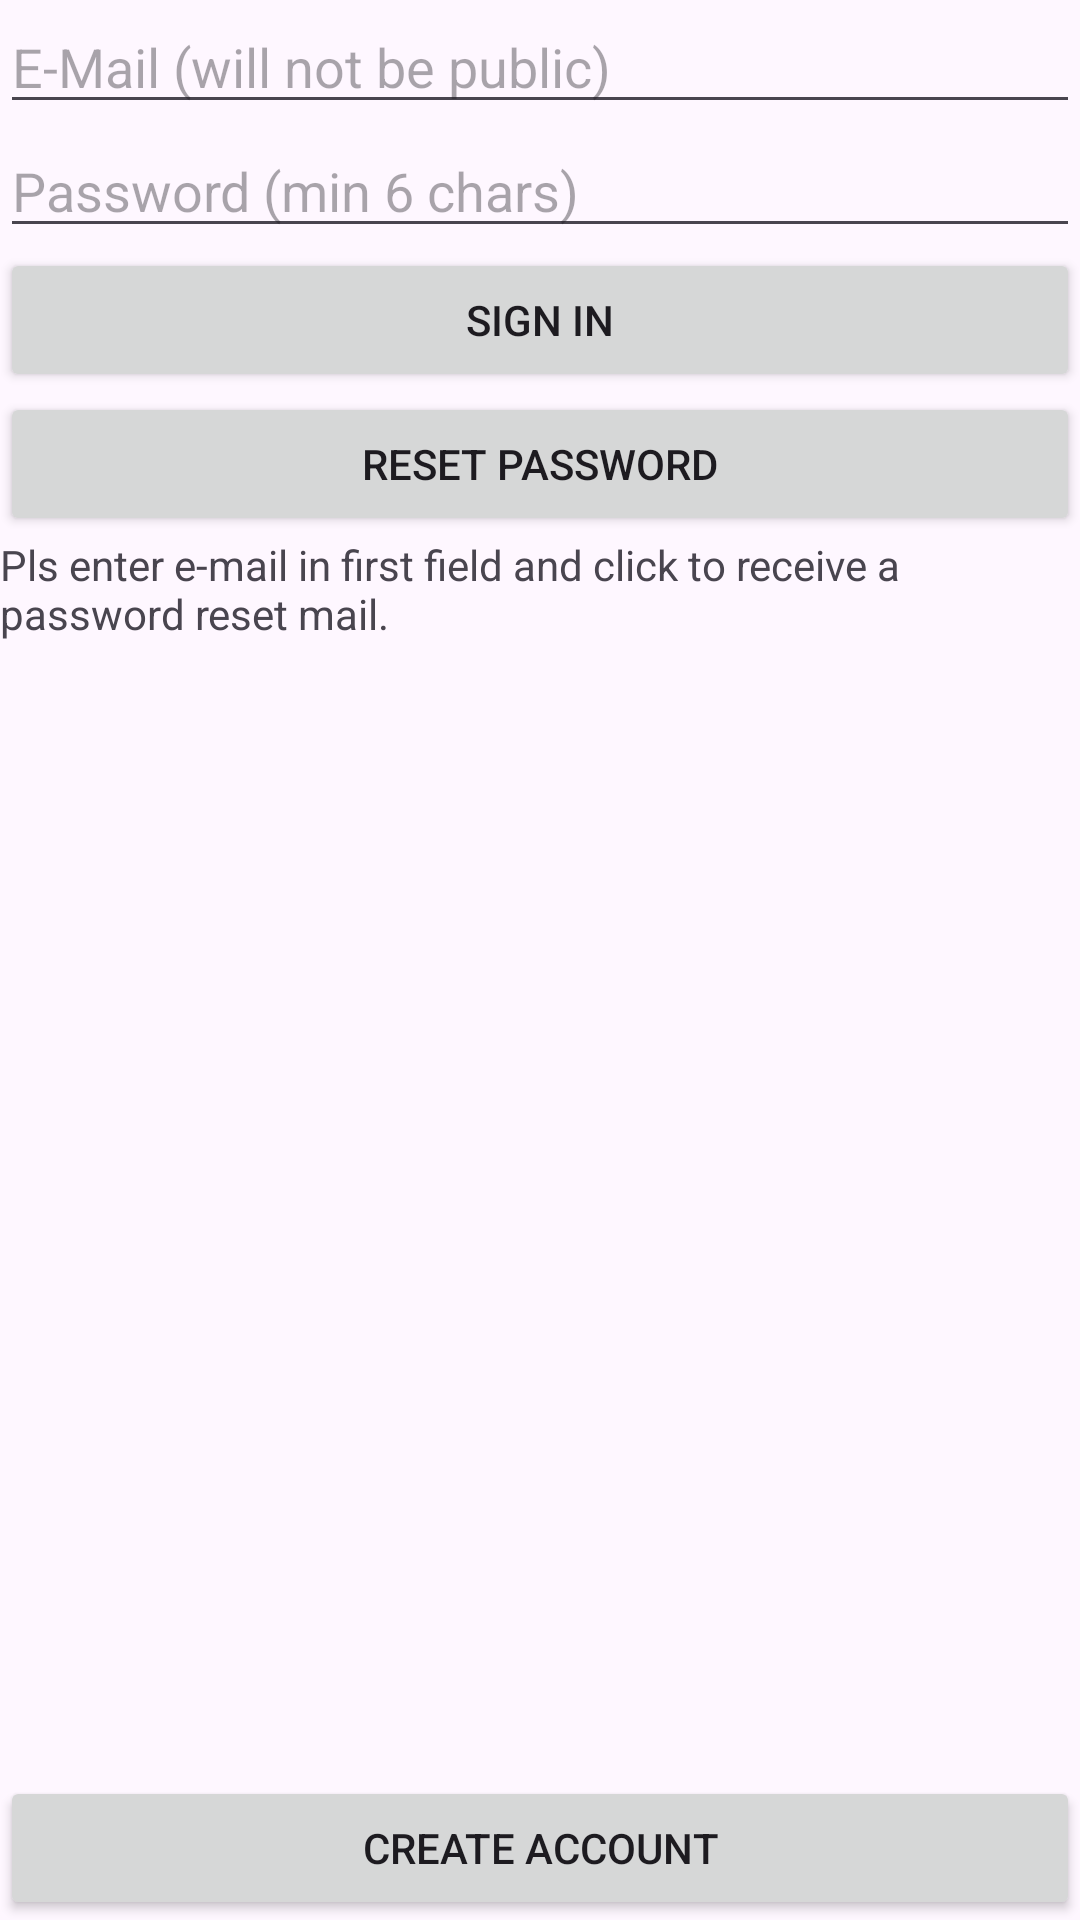

Produce the Android XML layout that renders to this screen, including the resource entries it uses.
<!-- AndroidManifest.xml: application theme Theme.Pluto27_ukw -->
<!-- res/layout/activity_sign_in.xml -->
<?xml version="1.0" encoding="utf-8"?>
<LinearLayout xmlns:android="http://schemas.android.com/apk/res/android"
    xmlns:app="http://schemas.android.com/apk/res-auto"
    xmlns:tools="http://schemas.android.com/tools"
    android:id="@+id/main"
    android:layout_width="match_parent"
    android:layout_height="match_parent"
    android:orientation="vertical"
    android:layout_marginTop="10dp"
    android:layout_marginBottom="10dp"
    android:layout_marginRight="10dp"
    android:layout_marginLeft="10dp"
    tools:context=".SignInActivity">

    <EditText
        android:id="@+id/signInEmailAddress"
        android:layout_width="match_parent"
        android:layout_height="wrap_content"
        android:ems="10"
        android:hint="E-Mail (will not be public)"
        android:inputType="textEmailAddress" />

    <EditText
        android:id="@+id/signInPassword"
        android:layout_width="match_parent"
        android:layout_height="wrap_content"
        android:ems="10"
        android:hint="Password (min 6 chars)"
        android:inputType="textPassword" />

    <Button
        android:id="@+id/signInSigInButton"
        android:layout_width="match_parent"
        android:layout_height="wrap_content"
        android:text="Sign In" />

    <Button
        android:id="@+id/signInResetPasswordButton"
        android:layout_width="match_parent"
        android:layout_height="wrap_content"
        android:text="Reset Password" />

    <TextView
        android:id="@+id/textView"
        android:layout_width="match_parent"
        android:layout_height="wrap_content"
        android:text="Pls enter e-mail in first field and click to receive a password reset mail." />

    <Space
        android:layout_width="0dp"
        android:layout_height="0dp"
        android:layout_weight="1" />

    <Button
        android:id="@+id/signInCreateAccountButton"
        android:layout_width="match_parent"
        android:layout_height="wrap_content"
        android:text="Create Account" />

</LinearLayout>
<!-- resources referenced by this layout -->
<resources>
  <style name="Theme.Pluto27_ukw" parent="Base.Theme.Pluto27_ukw" />
  <style name="Base.Theme.Pluto27_ukw" parent="Theme.Material3.DayNight">
          
          
      </style>
</resources>
